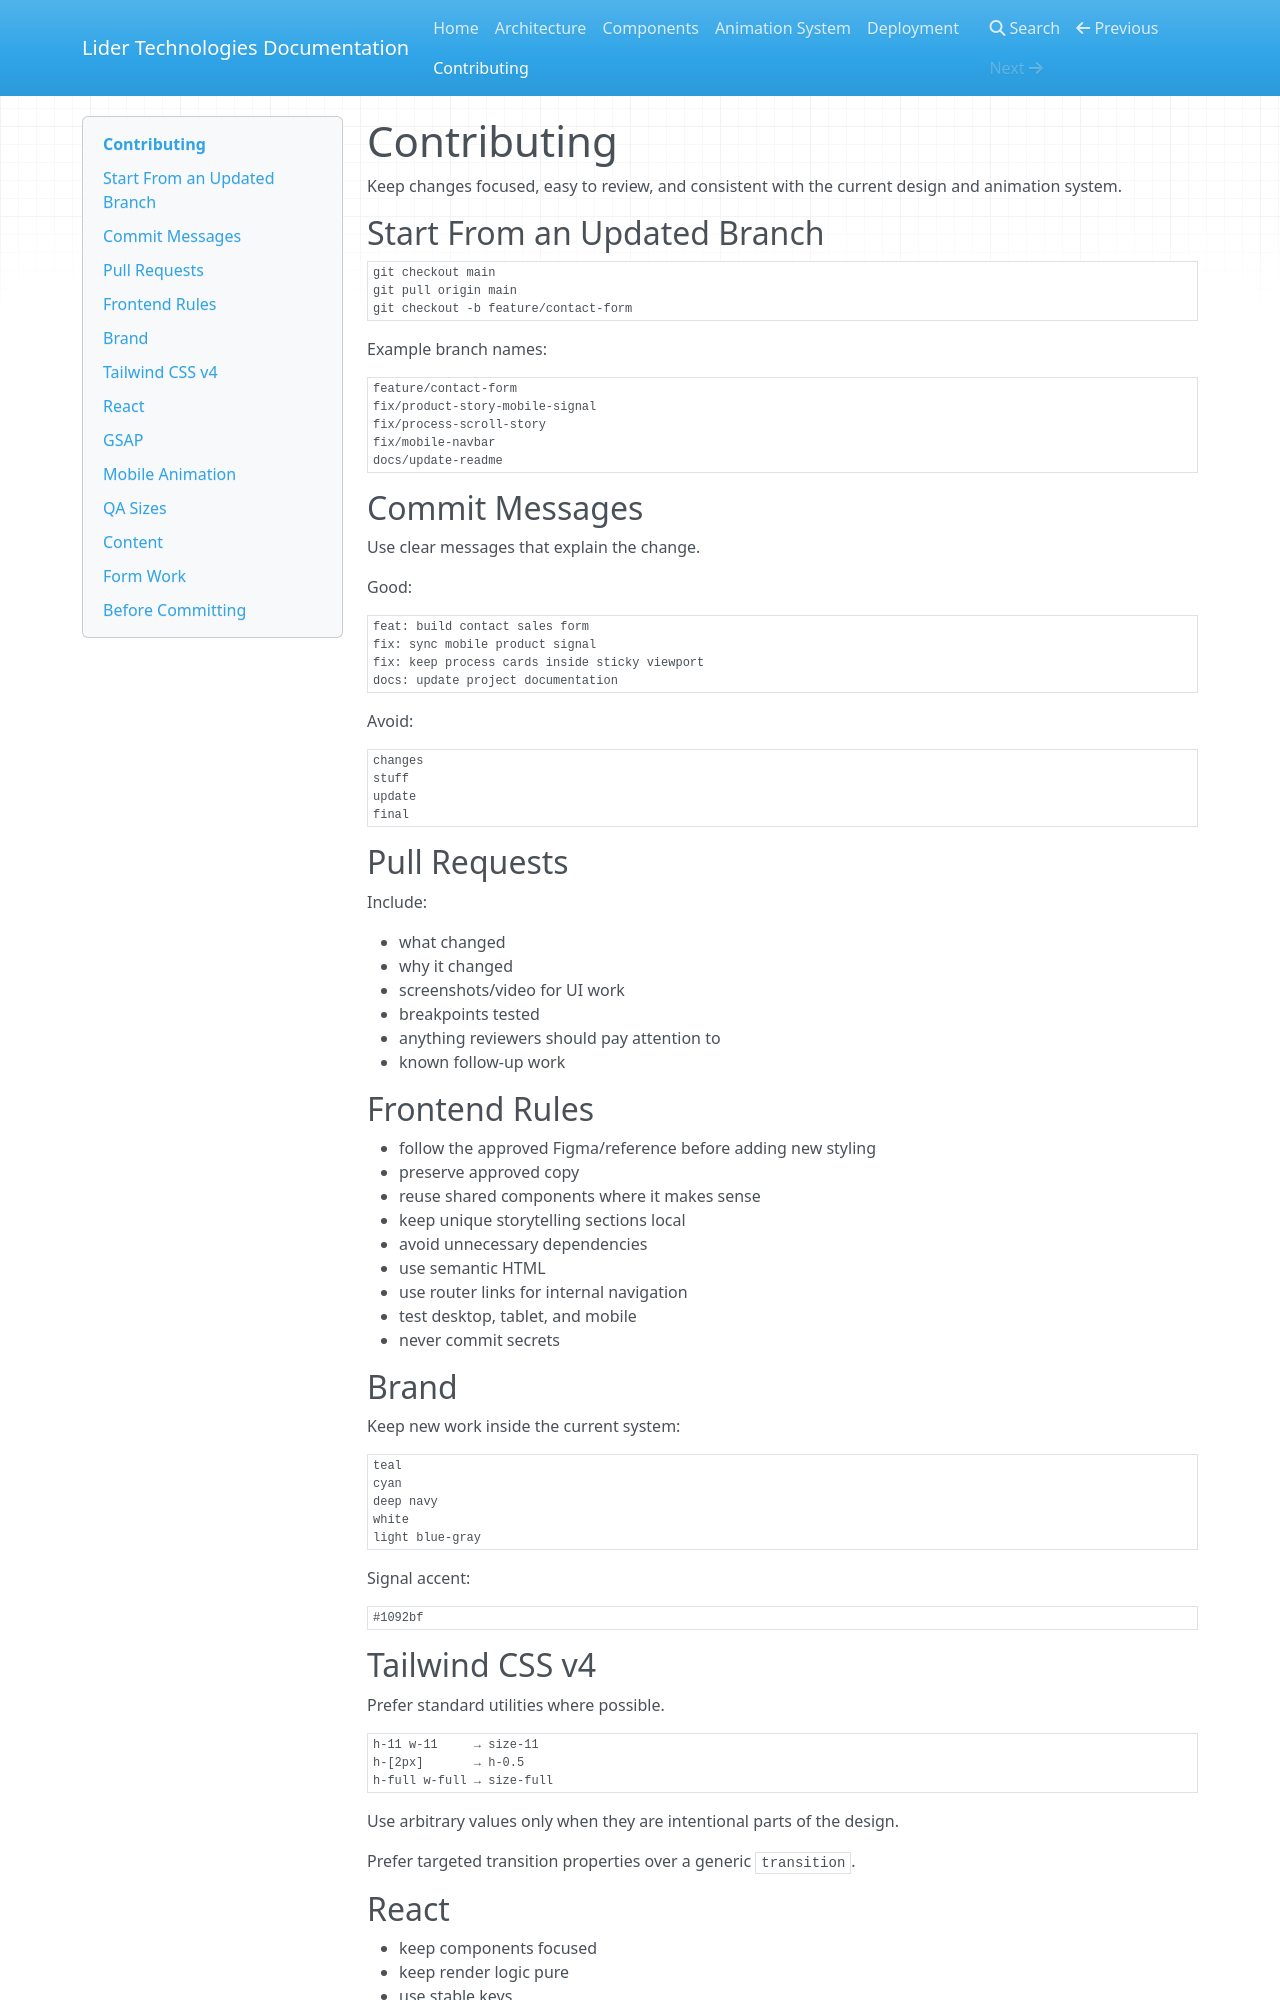

repository: LiderLabs/Liderlabs · page: CONTRIBUTING/index.html · generator: mkdocs

# Contributing

Keep changes focused, easy to review, and consistent with the current design and animation system.

## Start From an Updated Branch

```bash
git checkout main
git pull origin main
git checkout -b feature/contact-form
```

Example branch names:

```text
feature/contact-form
fix/product-story-mobile-signal
fix/process-scroll-story
fix/mobile-navbar
docs/update-readme
```

## Commit Messages

Use clear messages that explain the change.

Good:

```text
feat: build contact sales form
fix: sync mobile product signal
fix: keep process cards inside sticky viewport
docs: update project documentation
```

Avoid:

```text
changes
stuff
update
final
```

## Pull Requests

Include:

- what changed
- why it changed
- screenshots/video for UI work
- breakpoints tested
- anything reviewers should pay attention to
- known follow-up work

## Frontend Rules

- follow the approved Figma/reference before adding new styling
- preserve approved copy
- reuse shared components where it makes sense
- keep unique storytelling sections local
- avoid unnecessary dependencies
- use semantic HTML
- use router links for internal navigation
- test desktop, tablet, and mobile
- never commit secrets

## Brand

Keep new work inside the current system:

```text
teal
cyan
deep navy
white
light blue-gray
```

Signal accent:

```text
#1092bf
```

## Tailwind CSS v4

Prefer standard utilities where possible.

```text
h-11 w-11     → size-11
h-[2px]       → h-0.5
h-full w-full → size-full
```

Use arbitrary values only when they are intentional parts of the design.

Prefer targeted transition properties over a generic `transition`.

## React

- keep components focused
- keep render logic pure
- use stable keys
- prefer local state
- clean up side effects
- do not manipulate the DOM during render
